Labelled photos from "Multimodal-AI", an image-classification folder in Angejules123/Multimodal-AI. The possible labels are: mild demented, non demented, very mild demented.

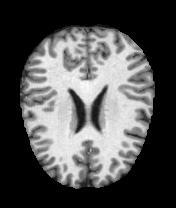
Label: non demented

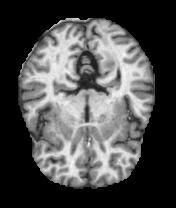
Label: very mild demented

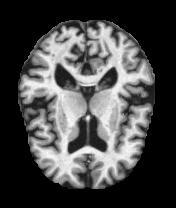
Label: mild demented

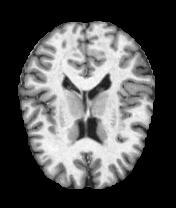
Label: non demented

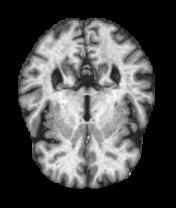
Label: very mild demented

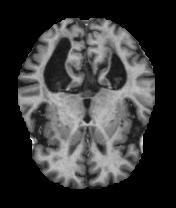
Label: mild demented
